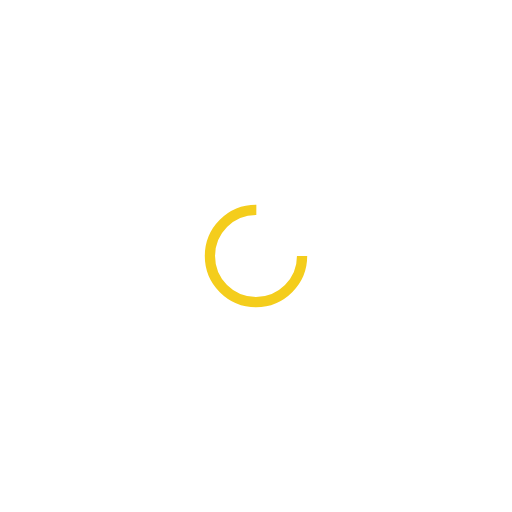
t = 0.00 s
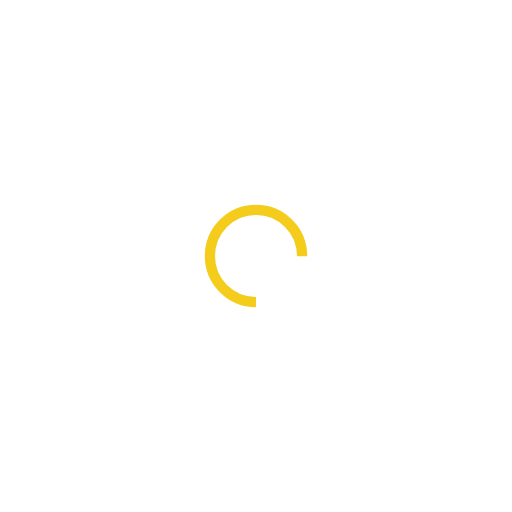
t = 0.25 s
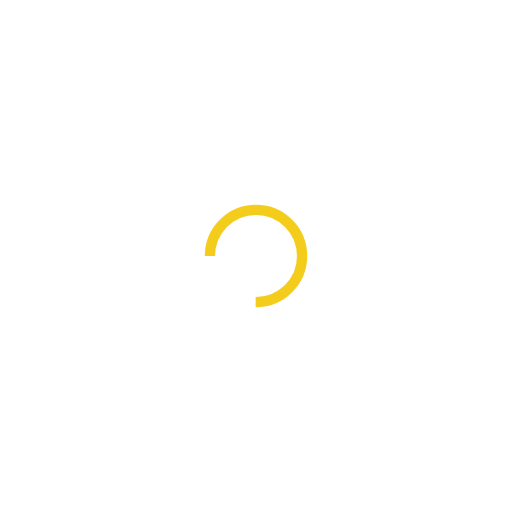
t = 0.50 s
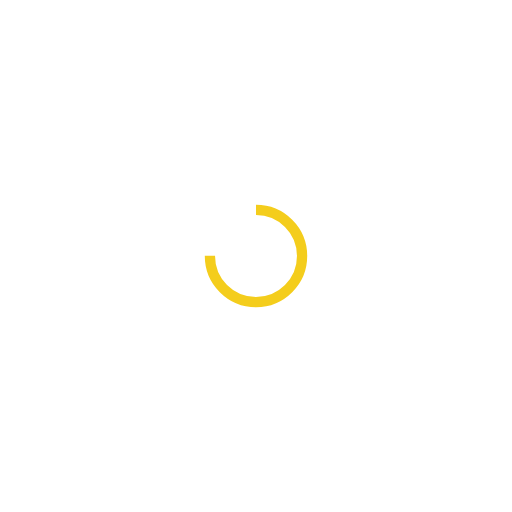
t = 0.75 s

The animated SVG that drew these frames (rendered in a browser with its animation timeline set to each time). Animation: 1 SMIL element (animateTransform=1); one cycle of 1.00 s, repeats indefinitely.

<svg xmlns="http://www.w3.org/2000/svg" viewBox="0 0 100 100" preserveAspectRatio="xMidYMid" width="200" height="200" style="shape-rendering: auto; display: block; background: transparent;" xmlns:xlink="http://www.w3.org/1999/xlink"><g><circle stroke-dasharray="42.411500823462205 16.13716694115407" r="9" stroke-width="2" stroke="#f4cd1c" fill="none" cy="50" cx="50">
  <animateTransform keyTimes="0;1" values="0 50 50;360 50 50" dur="1s" repeatCount="indefinite" type="rotate" attributeName="transform"></animateTransform>
</circle><g></g></g><!-- [ldio] generated by https://loading.io --></svg>
